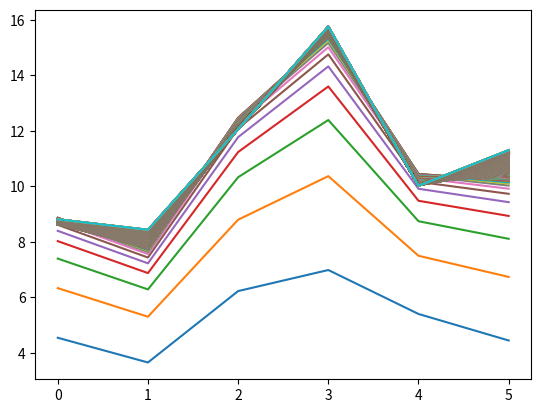

Recreate this plot in Python.
import numpy as np
import matplotlib.pyplot as plt
'''


面积(m^2)	销售价钱（万元）
123	            250
150	            320
87	            180
'''
'''
y=2 * (x1) + (x2) + 3
也就是求解:
y=ax1+bx2+c

中的a，b，c三个参数 。
'''
# 这里rate 代表学习率，表示每次向着J最陡峭的方向迈步的大小
rate = 0.001
x_train = np.array([    [1, 2],    [2, 1],    [2, 3],    [3, 5],    [1, 3],    [4, 2],    [7, 3],    [4, 5],    [11, 3],    [8, 7]    ])
y_train = np.array([7, 8, 10, 14, 8, 13, 20, 16, 28, 26])
x_test  = np.array([    [1, 4],    [2, 2],    [2, 5],    [5, 3],    [1, 5],    [4, 1]    ])
#我们随机初始化weigths，然后不断反复的更新weights使得误差函数减小，直到满足要求时停止。这里更新算法我们选择梯度下降算法，利用初始化的weights并且反复更新weights：
a = np.random.normal()
b = np.random.normal()
c = np.random.normal()

def h(x):
    return a*x[0]+b*x[1]+c

for i in range(500):
    sum_a=0
    sum_b=0
    sum_c=0
    for x, y in zip(x_train, y_train):
        sum_a = sum_a + rate*(y-h(x))*x[0]
        sum_b = sum_b + rate*(y-h(x))*x[1]
        sum_c = sum_c + rate*(y-h(x))
    a = a + sum_a
    b = b + sum_b
    c = c + sum_c
    plt.plot([h(xi) for xi in x_test])

print(a)
print(b)
print(c)

result=[h(xi) for xi in x_train]
print(result)

result=[h(xi) for xi in x_test]
print(result)

plt.show()